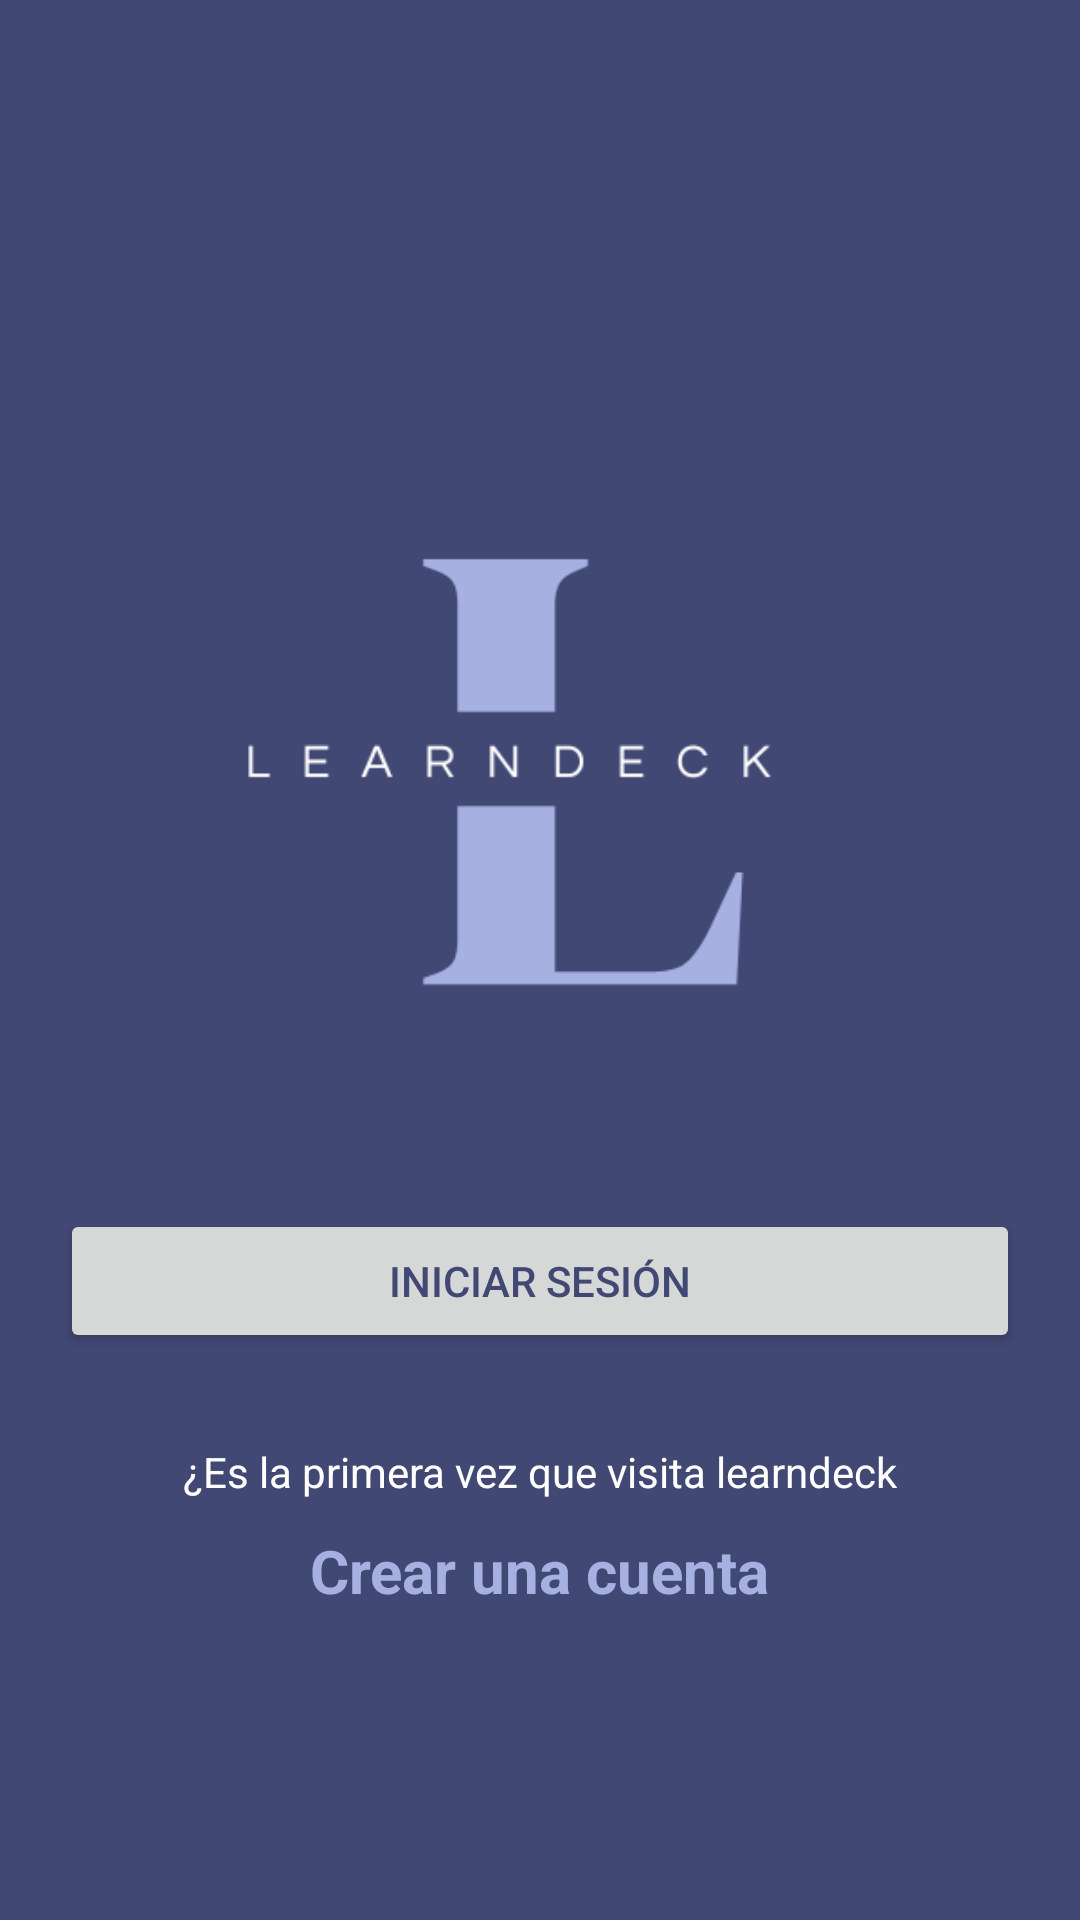

Write the Android layout XML for this screen, with the resource values it uses.
<!-- AndroidManifest.xml: application theme Theme.ML190271SL190836Desafio02DSM104 -->
<!-- res/layout/activity_main.xml -->
<?xml version="1.0" encoding="utf-8"?>
<LinearLayout xmlns:android="http://schemas.android.com/apk/res/android"
    xmlns:app="http://schemas.android.com/apk/res-auto"
    xmlns:tools="http://schemas.android.com/tools"
    android:layout_width="match_parent"
    android:layout_height="match_parent"
    android:orientation="vertical"
    android:gravity="center"
    android:background="#424874"
    tools:context=".MainActivity">

    <ImageView
        android:layout_width="wrap_content"
        android:layout_height="300dp"
        android:src="@drawable/leardeck"
        android:layout_gravity="top"
        />

    <Button
        android:layout_width="320dp"
        android:layout_height="wrap_content"
        android:text="Iniciar sesión"
        android:textColor="#424874"
        android:id="@+id/BIniciarS"
        />
    <TextView
        android:layout_width="wrap_content"
        android:layout_height="wrap_content"
        android:id="@+id/TVpregunta"
        android:text="¿Es la primera vez que visita learndeck"
        android:layout_marginTop="30dp"
        android:textColor="@color/white"
        />
    <TextView
        android:layout_width="wrap_content"
        android:layout_height="wrap_content"
        android:id="@+id/TVRegistrarse"
        android:text="Crear una cuenta"
        android:layout_marginTop="10dp"
        android:textColor="#A6B1E1"
        android:textStyle="bold"
        android:textSize="20dp"
        />


</LinearLayout>
<!-- resources referenced by this layout -->
<resources>
  <color name="white">#FFFFFFFF</color>
  <!-- drawable leardeck: png bitmap (drawable, 8576 bytes) -->
  <style name="Theme.ML190271SL190836Desafio02DSM104" parent="Theme.MaterialComponents.DayNight.DarkActionBar">
          
          <item name="colorPrimary">@color/purple_500</item>
          <item name="colorPrimaryVariant">@color/purple_700</item>
          <item name="colorOnPrimary">@color/white</item>
          
          <item name="colorSecondary">@color/teal_200</item>
          <item name="colorSecondaryVariant">@color/teal_700</item>
          <item name="colorOnSecondary">@color/black</item>
          
          <item name="android:statusBarColor">?attr/colorPrimaryVariant</item>
          
      </style>
  <color name="purple_500">#A6B1E1</color>
  <color name="purple_700">#FF3700B3</color>
  <color name="teal_200">#FF03DAC5</color>
  <color name="teal_700">#FF018786</color>
  <color name="black">#FF000000</color>
</resources>
